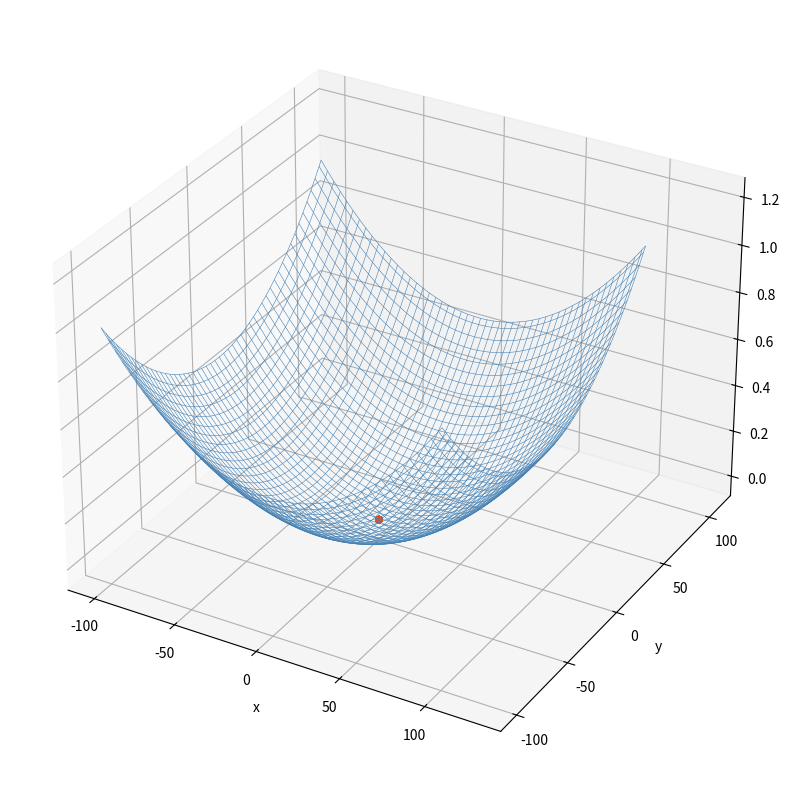

This figure's Python source:
import random
import numpy as np
import matplotlib.pyplot as plt
from matplotlib import animation

nPartikel = 100
dimensionen = 2
Grenze_min = -100.0
Grenze_max = 100.0
maxIt = 30
images = []
w = 0.9

def main():
  gbest, gbest_Z = pso(nPartikel, dimensionen, Grenze_min, Grenze_max, maxIt)
  x_min, y_min, z_min = Optimum()
  print("beste ermittelte Position(x, y):",gbest, "z:",gbest_Z,"\ntatsächliches Optimum:",x_min,"y:",y_min,"z:",z_min)
  psoAnim = animation.ArtistAnimation(fig, images)
  psoAnim.save('./pso-Animation.gif', writer='pillow')

def func(x, y):
  z = 50*x**2 + 50*y**2 + 1.5
  return z

def Optimum():
  x, y = np.array(np.meshgrid(np.linspace(0,5,100), np.linspace(0,5,100)))
  z = func(x, y)
  x_min = x.ravel()[z.argmin()]
  y_min = y.ravel()[z.argmin()] 
  z_min = func(x_min, y_min)
  return x_min, y_min, z_min

def pso(nPartikel, dimensionen, Grenze_min, Grenze_max, maxIt):
  # Initialisierung
  particles = [[random.uniform(Grenze_min, Grenze_max) for _ in range(dimensionen)] for _ in range(nPartikel)]
  pbest = particles
  pbest_Z = [func(p[0],p[1]) for p in particles]  # Tauglichkeit der einzelnen Partikel 
  gbest_Z = np.argmin(pbest_Z)  # Index des besten Wertes in der Liste
  gbest = pbest[gbest_Z]
  velocity = [[0.0 for _ in range(dimensionen)] for _ in range(nPartikel)]
  current_w = w
  # PSO-Loop
  for t in range(maxIt):
    image = ax.scatter3D([particles[n][0] for n in range(nPartikel)],
                         [particles[n][1] for n in range(nPartikel)],
                         [func(particles[n][0],particles[n][1]) for n in range(nPartikel)], color = 'orangered')
    images.append([image])
    for n in range(nPartikel):
        # Update Geschwindigkeit 
        velocity[n] = update_velocity(particles[n], velocity[n], pbest[n], gbest, current_w)
        # update Position 
        particles[n] = update_position(particles[n], velocity[n])
    current_w = (w-0.4)/(t+1)
    pbest_Z = [func(p[0],p[1]) for p in particles]
    gbest_Z = np.argmin(pbest_Z)
    gbest = pbest[gbest_Z]
  return gbest, min(pbest_Z)

def update_velocity(particle, velocity, pbest, gbest, current_w):
  num_particle = len(particle)
  new_velocity = np.array([0.0 for i in range(num_particle)])
  r1 = random.uniform(0, 1)
  r2 = random.uniform(0, 1)
  c1 = c2 = 2
  for i in range(num_particle):
    new_velocity[i] = current_w*velocity[i] + c1*r1*(pbest[i]-particle[i]) + c2*r2*(gbest[i]-particle[i])
  return new_velocity

def update_position(position, velocity):
  new_position  = position + velocity
  return new_position

# Graph 
fig = plt.figure(figsize=(10, 10))
ax = fig.add_subplot(111, projection = '3d')
ax.set_xlabel('x')
ax.set_ylabel('y')
ax.set_zlabel('z')
x = np.linspace(Grenze_min, Grenze_max, 100)
y = np.linspace(Grenze_min, Grenze_max, 100)
X, Y = np.meshgrid(x, y)
Z = func(X, Y)
ax.plot_wireframe(X, Y, Z, color='steelblue', linewidth = 0.4)

if __name__ == "__main__":
  main()